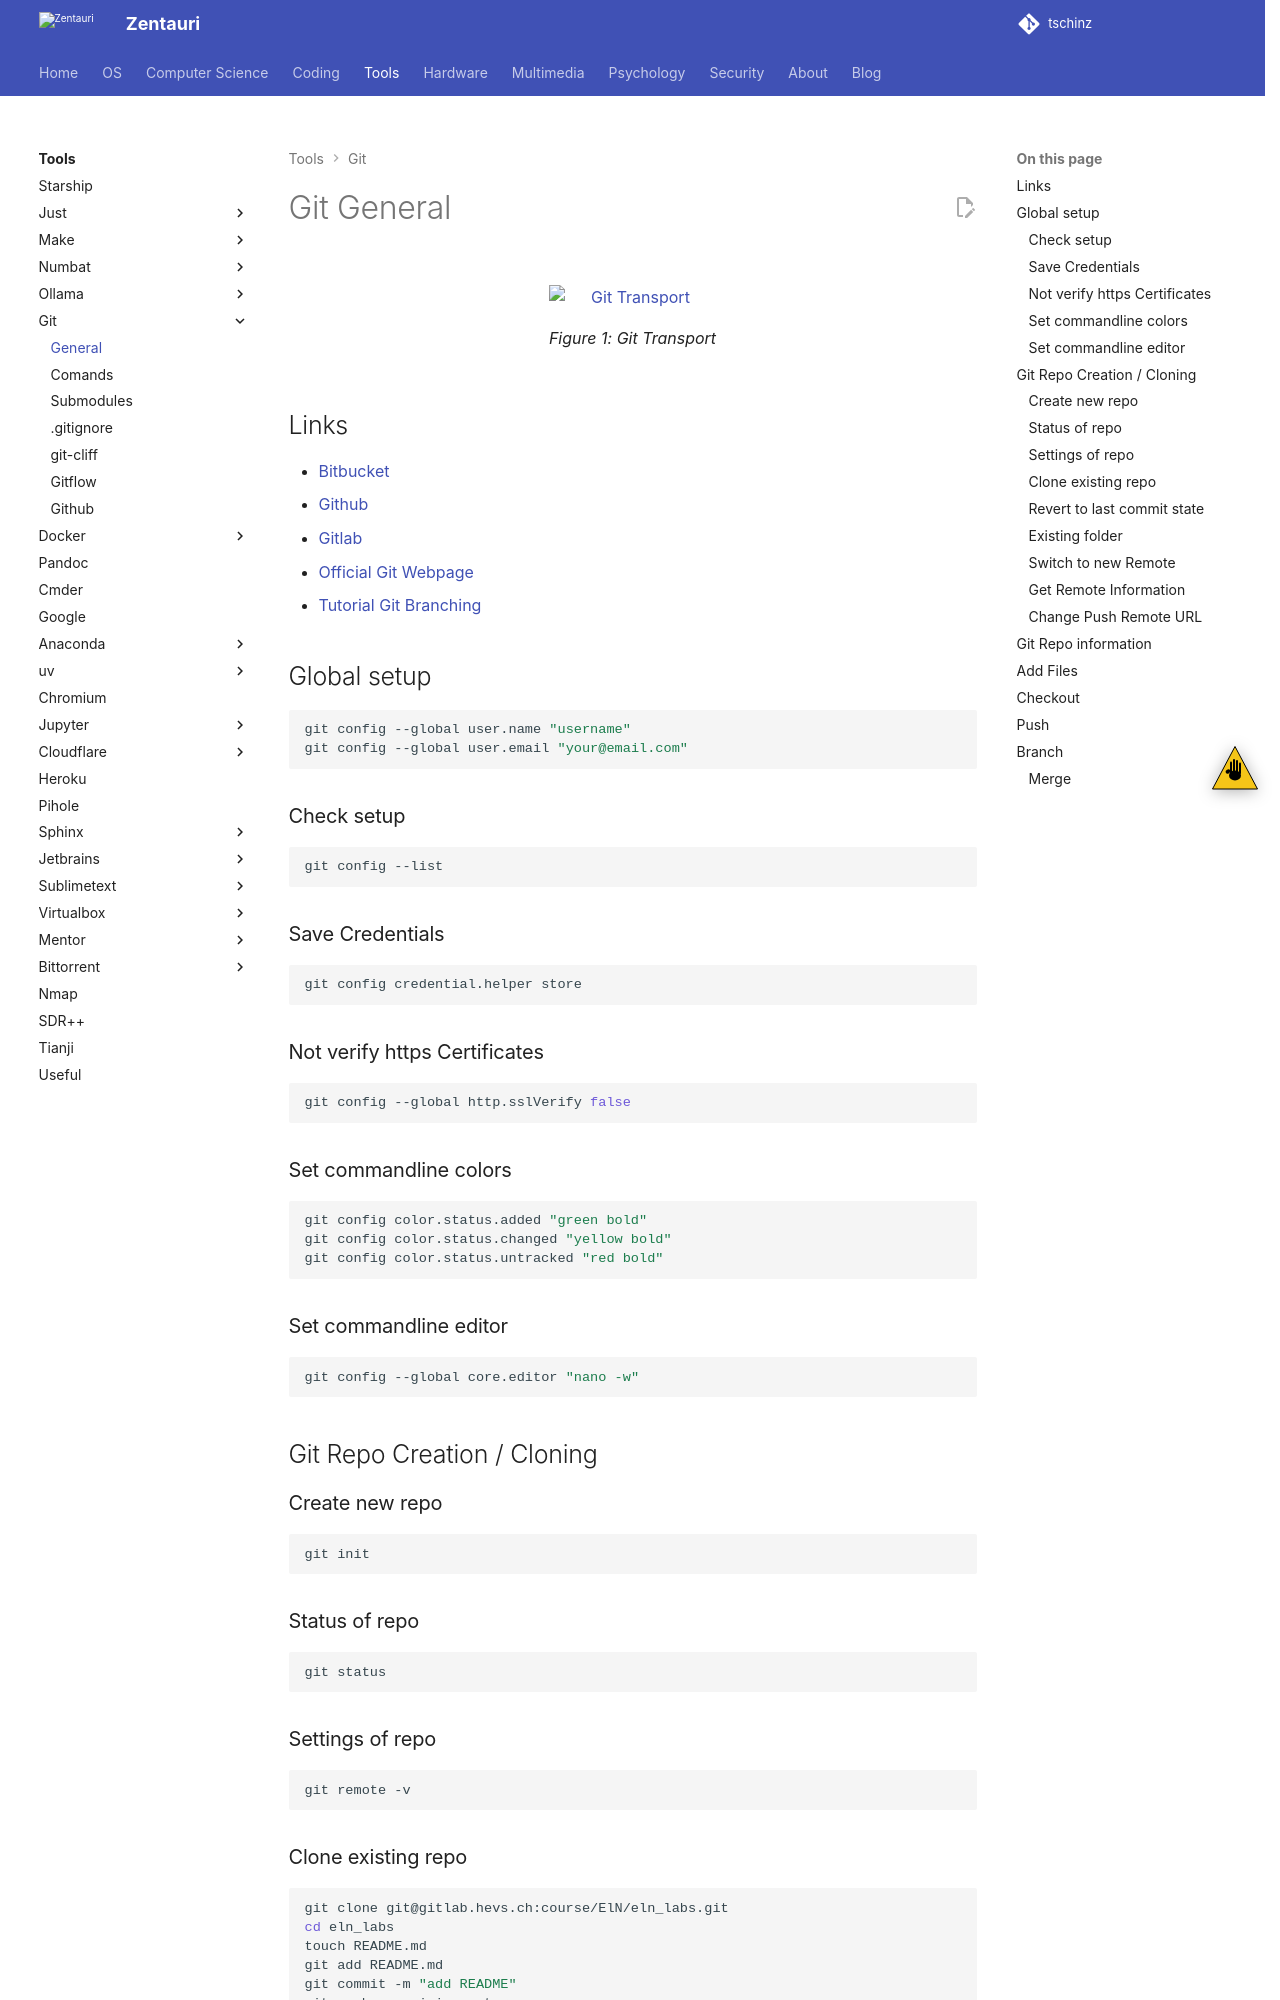

repository: tschinz/tschinz.github.io · page: tools/git/general.html · generator: sphinx

---
tags:
- tools
- cli
- git
---
#  Git General

![Git Transport](img/git-transport.png){.center}
/// figure-caption
Git Transport
///

## Links

- [Bitbucket](https://bitbucket.org/)
- [Github](https://github.com)
- [Gitlab](https://gitlab.com)
- [Official Git Webpage](http://git-scm.com/)
- [Tutorial Git Branching](https://learngitbranching.js.org/)

## Global setup

``` bash
git config --global user.name "username"
git config --global user.email "your@email.com"
```

### Check setup

``` bash
git config --list
```

### Save Credentials

``` bash
git config credential.helper store
```

### Not verify https Certificates

``` bash
git config --global http.sslVerify false
```

### Set commandline colors

``` bash
git config color.status.added "green bold"
git config color.status.changed "yellow bold"
git config color.status.untracked "red bold"
```

### Set commandline editor

``` bash
git config --global core.editor "nano -w"
```

## Git Repo Creation / Cloning

### Create new repo

``` bash
git init
```

### Status of repo

``` bash
git status
```

### Settings of repo

``` bash
git remote -v
```

### Clone existing repo

``` bash
git clone git@gitlab.hevs.ch:course/ElN/eln_labs.git
cd eln_labs
touch README.md
git add README.md
git commit -m "add README"
git push -u origin master
```
